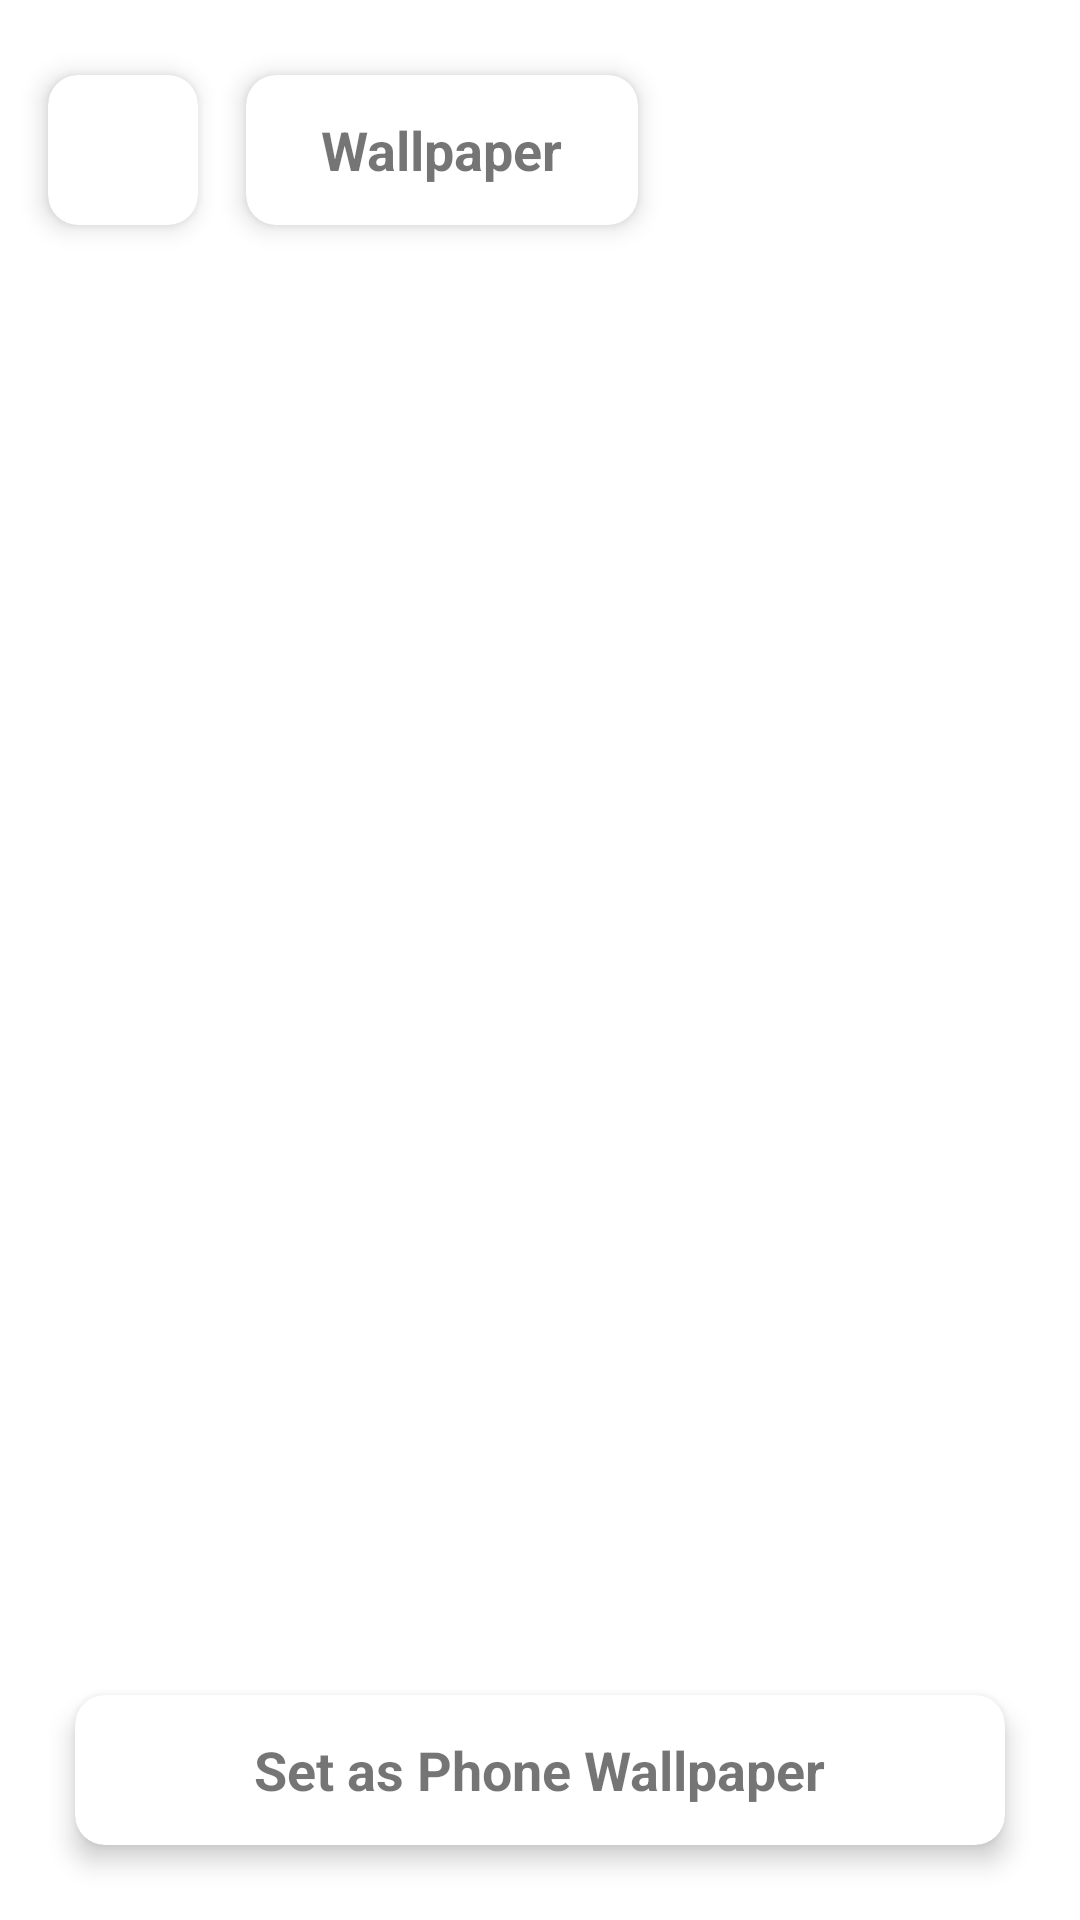

Reconstruct the res/layout file that produces this screen, plus the resources it refers to.
<!-- AndroidManifest.xml: application theme AppTheme -->
<!-- res/layout/activity_wallpaper.xml -->
<androidx.constraintlayout.widget.ConstraintLayout xmlns:android="http://schemas.android.com/apk/res/android"
    xmlns:app="http://schemas.android.com/apk/res-auto"
    xmlns:tools="http://schemas.android.com/tools"
    android:id="@+id/main"
    android:layout_width="match_parent"
    android:layout_height="match_parent">

    <androidx.cardview.widget.CardView
        android:id="@+id/backBtn"
        android:layout_width="50dp"
        android:layout_height="50dp"
        android:layout_marginStart="16dp"
        android:layout_marginTop="25dp"
        app:cardCornerRadius="10dp"
        app:cardElevation="5dp"
        app:layout_constraintStart_toStartOf="parent"
        app:layout_constraintTop_toTopOf="parent">

        <ImageView
            android:layout_width="wrap_content"
            android:layout_height="wrap_content"
            android:layout_gravity="center"
            android:src="@drawable/baseline_arrow_back_24"
            tools:ignore="ContentDescription" />
    </androidx.cardview.widget.CardView>

    <androidx.cardview.widget.CardView
        android:id="@+id/cardView"
        android:layout_width="wrap_content"
        android:layout_height="50dp"
        android:layout_marginStart="16dp"
        android:layout_marginTop="25dp"
        app:cardCornerRadius="10dp"
        app:cardElevation="5dp"
        app:layout_constraintStart_toEndOf="@+id/backBtn"
        app:layout_constraintTop_toTopOf="parent">

        <TextView
            android:layout_width="wrap_content"
            android:layout_height="wrap_content"
            android:layout_gravity="center"
            android:layout_marginHorizontal="25dp"
            android:text="Wallpaper"
            android:textSize="18sp"
            android:textStyle="bold" />
    </androidx.cardview.widget.CardView>

    <androidx.viewpager2.widget.ViewPager2
        android:id="@+id/viewPager"

        android:layout_width="match_parent"
        android:layout_height="0dp"
        app:layout_constraintBottom_toBottomOf="parent"
        app:layout_constraintEnd_toEndOf="parent"
        app:layout_constraintStart_toStartOf="parent"
        app:layout_constraintTop_toTopOf="parent" />

    <androidx.cardview.widget.CardView
        android:id="@+id/setWallpaperBtn"
        android:layout_width="match_parent"
        android:layout_height="50dp"
        android:layout_margin="25dp"
        app:cardCornerRadius="10dp"
        app:cardElevation="5dp"
        app:layout_constraintBottom_toBottomOf="parent"
        app:layout_constraintEnd_toEndOf="parent"
        app:layout_constraintStart_toStartOf="parent">

        <TextView
            android:layout_width="wrap_content"
            android:layout_height="wrap_content"
            android:layout_gravity="center"

            android:layout_marginHorizontal="25dp"
            android:text="Set as Phone Wallpaper"
            android:textSize="18sp"
            android:textStyle="bold" />
    </androidx.cardview.widget.CardView>

</androidx.constraintlayout.widget.ConstraintLayout>
<!-- resources referenced by this layout -->
<resources>

</resources>
